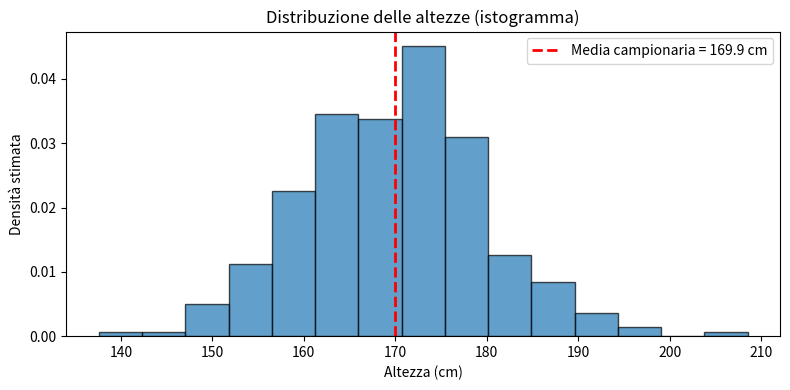

The script that saved this image:
import numpy as np
import matplotlib.pyplot as plt

# 1. Generiamo un campione di dati (es. "altezza" in cm)
#    ipotizziamo che le altezze siano circa normali con media 170 e std 10
np.random.seed(42)          # per avere sempre lo stesso risultato
dati = np.random.normal(loc=170, scale=10, size=300)

# 2. Creiamo l'istogramma
plt.figure(figsize=(8, 4))

conteggi, bordi, _ = plt.hist(
    dati,
    bins=15,                # numero di "secchi" dell'istogramma
    density=True,           # normalizza l'area a 1 (stima della densità)
    edgecolor="black",      # bordo delle barre
    alpha=0.7               # trasparenza per renderlo più leggibile
)

# 3. Aggiungiamo la linea della media del campione
media = np.mean(dati)
plt.axvline(media, color="red", linestyle="--", linewidth=2,
            label=f"Media campionaria = {media:.1f} cm") 

# 4. Etichette e titolo
plt.title("Distribuzione delle altezze (istogramma)")
plt.xlabel("Altezza (cm)")
plt.ylabel("Densità stimata")

plt.legend()

plt.tight_layout()
# plt.show()

# Se vuoi salvarlo invece di mostrarlo:
plt.savefig("istogramma_altezze.png", dpi=300)
